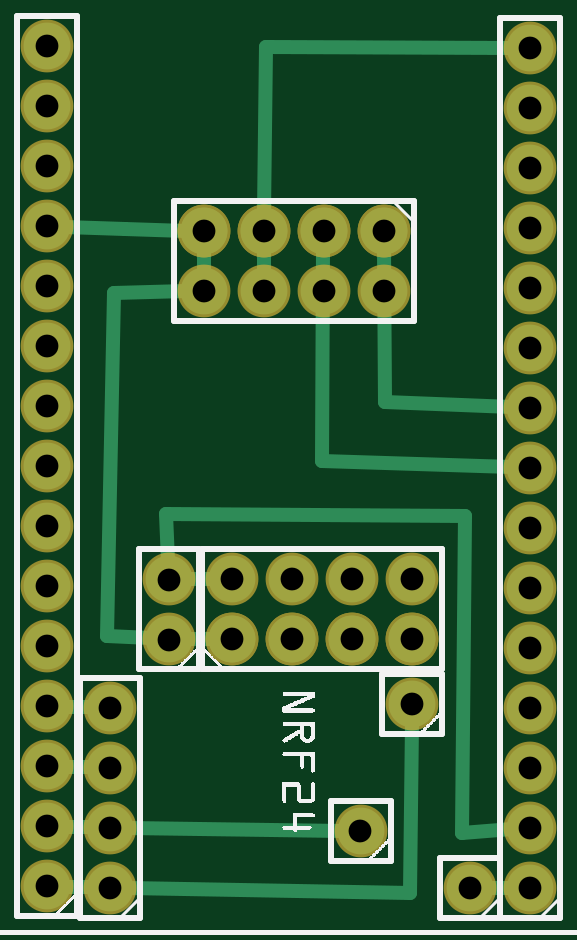
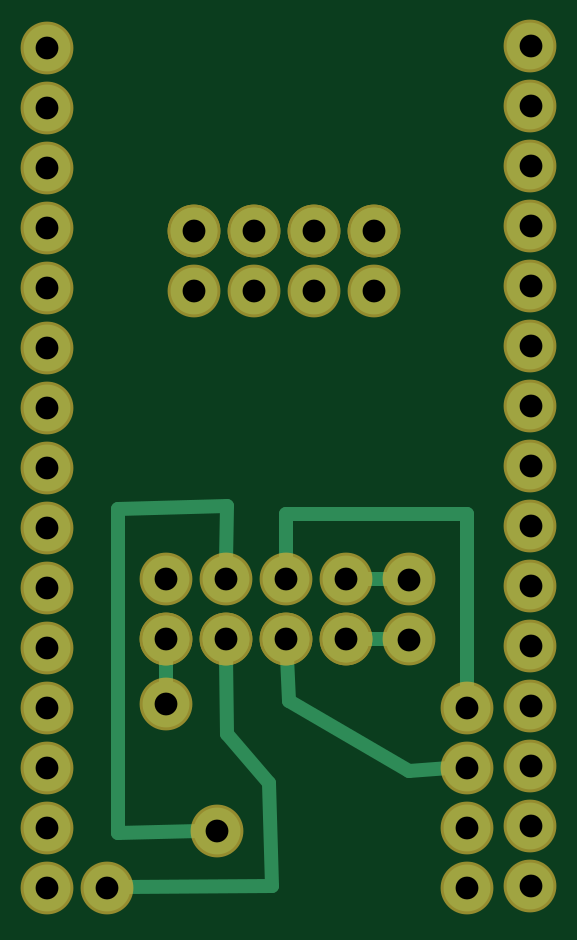
Circuit board: 6 layer files. Board 20.4 x 35.8 mm.
- bottom_copper: joystick_up2_copperBottom.gbl (1621 bytes)
- top_copper: joystick_up2_copperTop.gtl (1944 bytes)
- drill: joystick_up2_drill.txt (933 bytes)
- bottom_mask: joystick_up2_maskBottom.gbs (1071 bytes)
- top_mask: joystick_up2_maskTop.gts (1071 bytes)
- top_silk: joystick_up2_silkTop.gto (90834 bytes)

=== bottom_copper: joystick_up2_copperBottom.gbl ===
G04 MADE WITH FRITZING*
G04 WWW.FRITZING.ORG*
G04 DOUBLE SIDED*
G04 HOLES PLATED*
G04 CONTOUR ON CENTER OF CONTOUR VECTOR*
%ASAXBY*%
%FSLAX23Y23*%
%MOIN*%
%OFA0B0*%
%SFA1.0B1.0*%
%ADD10C,0.078000*%
%ADD11C,0.024000*%
%LNCOPPER0*%
G90*
G70*
G54D10*
X395Y494D03*
X495Y494D03*
X595Y494D03*
X695Y494D03*
X395Y494D03*
X495Y494D03*
X595Y494D03*
X695Y494D03*
X695Y594D03*
X595Y594D03*
X495Y594D03*
X395Y594D03*
X892Y80D03*
X892Y180D03*
X892Y280D03*
X892Y380D03*
X892Y480D03*
X892Y580D03*
X892Y680D03*
X892Y780D03*
X892Y880D03*
X892Y980D03*
X892Y1080D03*
X892Y1180D03*
X892Y1280D03*
X892Y1380D03*
X892Y1480D03*
X648Y1175D03*
X548Y1175D03*
X448Y1175D03*
X348Y1175D03*
X648Y1175D03*
X548Y1175D03*
X448Y1175D03*
X348Y1175D03*
X348Y1075D03*
X448Y1075D03*
X548Y1075D03*
X648Y1075D03*
X609Y175D03*
X695Y386D03*
X792Y80D03*
X192Y80D03*
X192Y180D03*
X192Y280D03*
X192Y380D03*
X290Y494D03*
X290Y594D03*
X87Y83D03*
X87Y183D03*
X87Y283D03*
X87Y383D03*
X87Y483D03*
X87Y583D03*
X87Y683D03*
X87Y783D03*
X87Y883D03*
X87Y983D03*
X87Y1083D03*
X87Y1183D03*
X87Y1283D03*
X87Y1383D03*
X87Y1483D03*
G54D11*
X320Y594D02*
X365Y594D01*
D02*
X320Y494D02*
X365Y494D01*
D02*
X192Y703D02*
X495Y703D01*
D02*
X495Y703D02*
X495Y624D01*
D02*
X192Y410D02*
X192Y703D01*
D02*
X289Y275D02*
X489Y391D01*
D02*
X489Y391D02*
X493Y464D01*
D02*
X222Y279D02*
X289Y275D01*
D02*
X592Y336D02*
X594Y464D01*
D02*
X523Y255D02*
X592Y336D01*
D02*
X517Y83D02*
X523Y255D01*
D02*
X762Y81D02*
X517Y83D01*
D02*
X695Y464D02*
X695Y416D01*
D02*
X775Y172D02*
X775Y711D01*
D02*
X775Y711D02*
X592Y716D01*
D02*
X592Y716D02*
X594Y624D01*
D02*
X639Y174D02*
X775Y172D01*
G04 End of Copper0*
M02*
=== top_copper: joystick_up2_copperTop.gtl ===
G04 MADE WITH FRITZING*
G04 WWW.FRITZING.ORG*
G04 DOUBLE SIDED*
G04 HOLES PLATED*
G04 CONTOUR ON CENTER OF CONTOUR VECTOR*
%ASAXBY*%
%FSLAX23Y23*%
%MOIN*%
%OFA0B0*%
%SFA1.0B1.0*%
%ADD10C,0.078000*%
%ADD11C,0.024000*%
%LNCOPPER1*%
G90*
G70*
G54D10*
X395Y494D03*
X495Y494D03*
X595Y494D03*
X695Y494D03*
X395Y494D03*
X495Y494D03*
X595Y494D03*
X695Y494D03*
X695Y594D03*
X595Y594D03*
X495Y594D03*
X395Y594D03*
X892Y80D03*
X892Y180D03*
X892Y280D03*
X892Y380D03*
X892Y480D03*
X892Y580D03*
X892Y680D03*
X892Y780D03*
X892Y880D03*
X892Y980D03*
X892Y1080D03*
X892Y1180D03*
X892Y1280D03*
X892Y1380D03*
X892Y1480D03*
X648Y1175D03*
X548Y1175D03*
X448Y1175D03*
X348Y1175D03*
X648Y1175D03*
X548Y1175D03*
X448Y1175D03*
X348Y1175D03*
X348Y1075D03*
X448Y1075D03*
X548Y1075D03*
X648Y1075D03*
X609Y175D03*
X695Y386D03*
X792Y80D03*
X192Y80D03*
X192Y180D03*
X192Y280D03*
X192Y380D03*
X290Y494D03*
X290Y594D03*
X87Y83D03*
X87Y183D03*
X87Y283D03*
X87Y383D03*
X87Y483D03*
X87Y583D03*
X87Y683D03*
X87Y783D03*
X87Y883D03*
X87Y983D03*
X87Y1083D03*
X87Y1183D03*
X87Y1283D03*
X87Y1383D03*
X87Y1483D03*
G54D11*
X198Y1072D02*
X187Y500D01*
D02*
X318Y1074D02*
X198Y1072D01*
D02*
X448Y1175D02*
X448Y1072D01*
D02*
X117Y182D02*
X162Y181D01*
D02*
X117Y282D02*
X162Y281D01*
D02*
X117Y382D02*
X162Y381D01*
D02*
X187Y500D02*
X260Y496D01*
D02*
X320Y494D02*
X365Y494D01*
D02*
X320Y594D02*
X365Y594D01*
D02*
X217Y1178D02*
X117Y1182D01*
D02*
X822Y80D02*
X862Y80D01*
D02*
X117Y82D02*
X162Y81D01*
D02*
X348Y1145D02*
X348Y1105D01*
D02*
X217Y1178D02*
X318Y1175D01*
D02*
X650Y889D02*
X862Y881D01*
D02*
X648Y1145D02*
X650Y889D01*
D02*
X545Y791D02*
X862Y781D01*
D02*
X547Y1145D02*
X545Y791D01*
D02*
X579Y175D02*
X222Y180D01*
D02*
X692Y72D02*
X695Y356D01*
D02*
X222Y80D02*
X692Y72D01*
D02*
X451Y1482D02*
X862Y1480D01*
D02*
X448Y1205D02*
X451Y1482D01*
D02*
X783Y699D02*
X284Y703D01*
D02*
X862Y178D02*
X778Y172D01*
D02*
X778Y172D02*
X783Y699D01*
D02*
X284Y703D02*
X288Y624D01*
G04 End of Copper1*
M02*
=== drill: joystick_up2_drill.txt ===
; NON-PLATED HOLES START AT T1
; THROUGH (PLATED) HOLES START AT T100
M48
INCH
T100C0.038000
%
T100
X006087Y001747
X006949Y005942
X000865Y004831
X005949Y005942
X000865Y011831
X005949Y004942
X000865Y005831
X008921Y009803
X000865Y000831
X001921Y003803
X004949Y005942
X001921Y002803
X000865Y002831
X008921Y013803
X006476Y010747
X000865Y014831
X000865Y006831
X008921Y007803
X006949Y004942
X002899Y004938
X008921Y010803
X008921Y012803
X008921Y003803
X000865Y003831
X001921Y001803
X003476Y011747
X000865Y008831
X000865Y001831
X000865Y009831
X006949Y003858
X006476Y011747
X002899Y005938
X005476Y011747
X008921Y008803
X003949Y005942
X004476Y011747
X004949Y004942
X008921Y004803
X007921Y000803
X008921Y000803
X008921Y011803
X000865Y013831
X008921Y001803
X003949Y004942
X000865Y012831
X008921Y005803
X008921Y002803
X005476Y010747
X008921Y014803
X004476Y010747
X003476Y010747
X008921Y006803
X001921Y000803
X000865Y010831
X000865Y007831
T00
M30

=== bottom_mask: joystick_up2_maskBottom.gbs ===
G04 MADE WITH FRITZING*
G04 WWW.FRITZING.ORG*
G04 DOUBLE SIDED*
G04 HOLES PLATED*
G04 CONTOUR ON CENTER OF CONTOUR VECTOR*
%ASAXBY*%
%FSLAX23Y23*%
%MOIN*%
%OFA0B0*%
%SFA1.0B1.0*%
%ADD10C,0.088000*%
%LNMASK0*%
G90*
G70*
G54D10*
X395Y494D03*
X495Y494D03*
X595Y494D03*
X695Y494D03*
X395Y494D03*
X495Y494D03*
X595Y494D03*
X695Y494D03*
X695Y594D03*
X595Y594D03*
X495Y594D03*
X395Y594D03*
X892Y80D03*
X892Y180D03*
X892Y280D03*
X892Y380D03*
X892Y480D03*
X892Y580D03*
X892Y680D03*
X892Y780D03*
X892Y880D03*
X892Y980D03*
X892Y1080D03*
X892Y1180D03*
X892Y1280D03*
X892Y1380D03*
X892Y1480D03*
X648Y1175D03*
X548Y1175D03*
X448Y1175D03*
X348Y1175D03*
X648Y1175D03*
X548Y1175D03*
X448Y1175D03*
X348Y1175D03*
X348Y1075D03*
X448Y1075D03*
X548Y1075D03*
X648Y1075D03*
X609Y175D03*
X695Y386D03*
X792Y80D03*
X192Y80D03*
X192Y180D03*
X192Y280D03*
X192Y380D03*
X290Y494D03*
X290Y594D03*
X87Y83D03*
X87Y183D03*
X87Y283D03*
X87Y383D03*
X87Y483D03*
X87Y583D03*
X87Y683D03*
X87Y783D03*
X87Y883D03*
X87Y983D03*
X87Y1083D03*
X87Y1183D03*
X87Y1283D03*
X87Y1383D03*
X87Y1483D03*
G04 End of Mask0*
M02*
=== top_mask: joystick_up2_maskTop.gts ===
G04 MADE WITH FRITZING*
G04 WWW.FRITZING.ORG*
G04 DOUBLE SIDED*
G04 HOLES PLATED*
G04 CONTOUR ON CENTER OF CONTOUR VECTOR*
%ASAXBY*%
%FSLAX23Y23*%
%MOIN*%
%OFA0B0*%
%SFA1.0B1.0*%
%ADD10C,0.088000*%
%LNMASK1*%
G90*
G70*
G54D10*
X395Y494D03*
X495Y494D03*
X595Y494D03*
X695Y494D03*
X395Y494D03*
X495Y494D03*
X595Y494D03*
X695Y494D03*
X695Y594D03*
X595Y594D03*
X495Y594D03*
X395Y594D03*
X892Y80D03*
X892Y180D03*
X892Y280D03*
X892Y380D03*
X892Y480D03*
X892Y580D03*
X892Y680D03*
X892Y780D03*
X892Y880D03*
X892Y980D03*
X892Y1080D03*
X892Y1180D03*
X892Y1280D03*
X892Y1380D03*
X892Y1480D03*
X648Y1175D03*
X548Y1175D03*
X448Y1175D03*
X348Y1175D03*
X648Y1175D03*
X548Y1175D03*
X448Y1175D03*
X348Y1175D03*
X348Y1075D03*
X448Y1075D03*
X548Y1075D03*
X648Y1075D03*
X609Y175D03*
X695Y386D03*
X792Y80D03*
X192Y80D03*
X192Y180D03*
X192Y280D03*
X192Y380D03*
X290Y494D03*
X290Y594D03*
X87Y83D03*
X87Y183D03*
X87Y283D03*
X87Y383D03*
X87Y483D03*
X87Y583D03*
X87Y683D03*
X87Y783D03*
X87Y883D03*
X87Y983D03*
X87Y1083D03*
X87Y1183D03*
X87Y1283D03*
X87Y1383D03*
X87Y1483D03*
G04 End of Mask1*
M02*
=== top_silk: joystick_up2_silkTop.gto (90834 bytes, source omitted) ===
